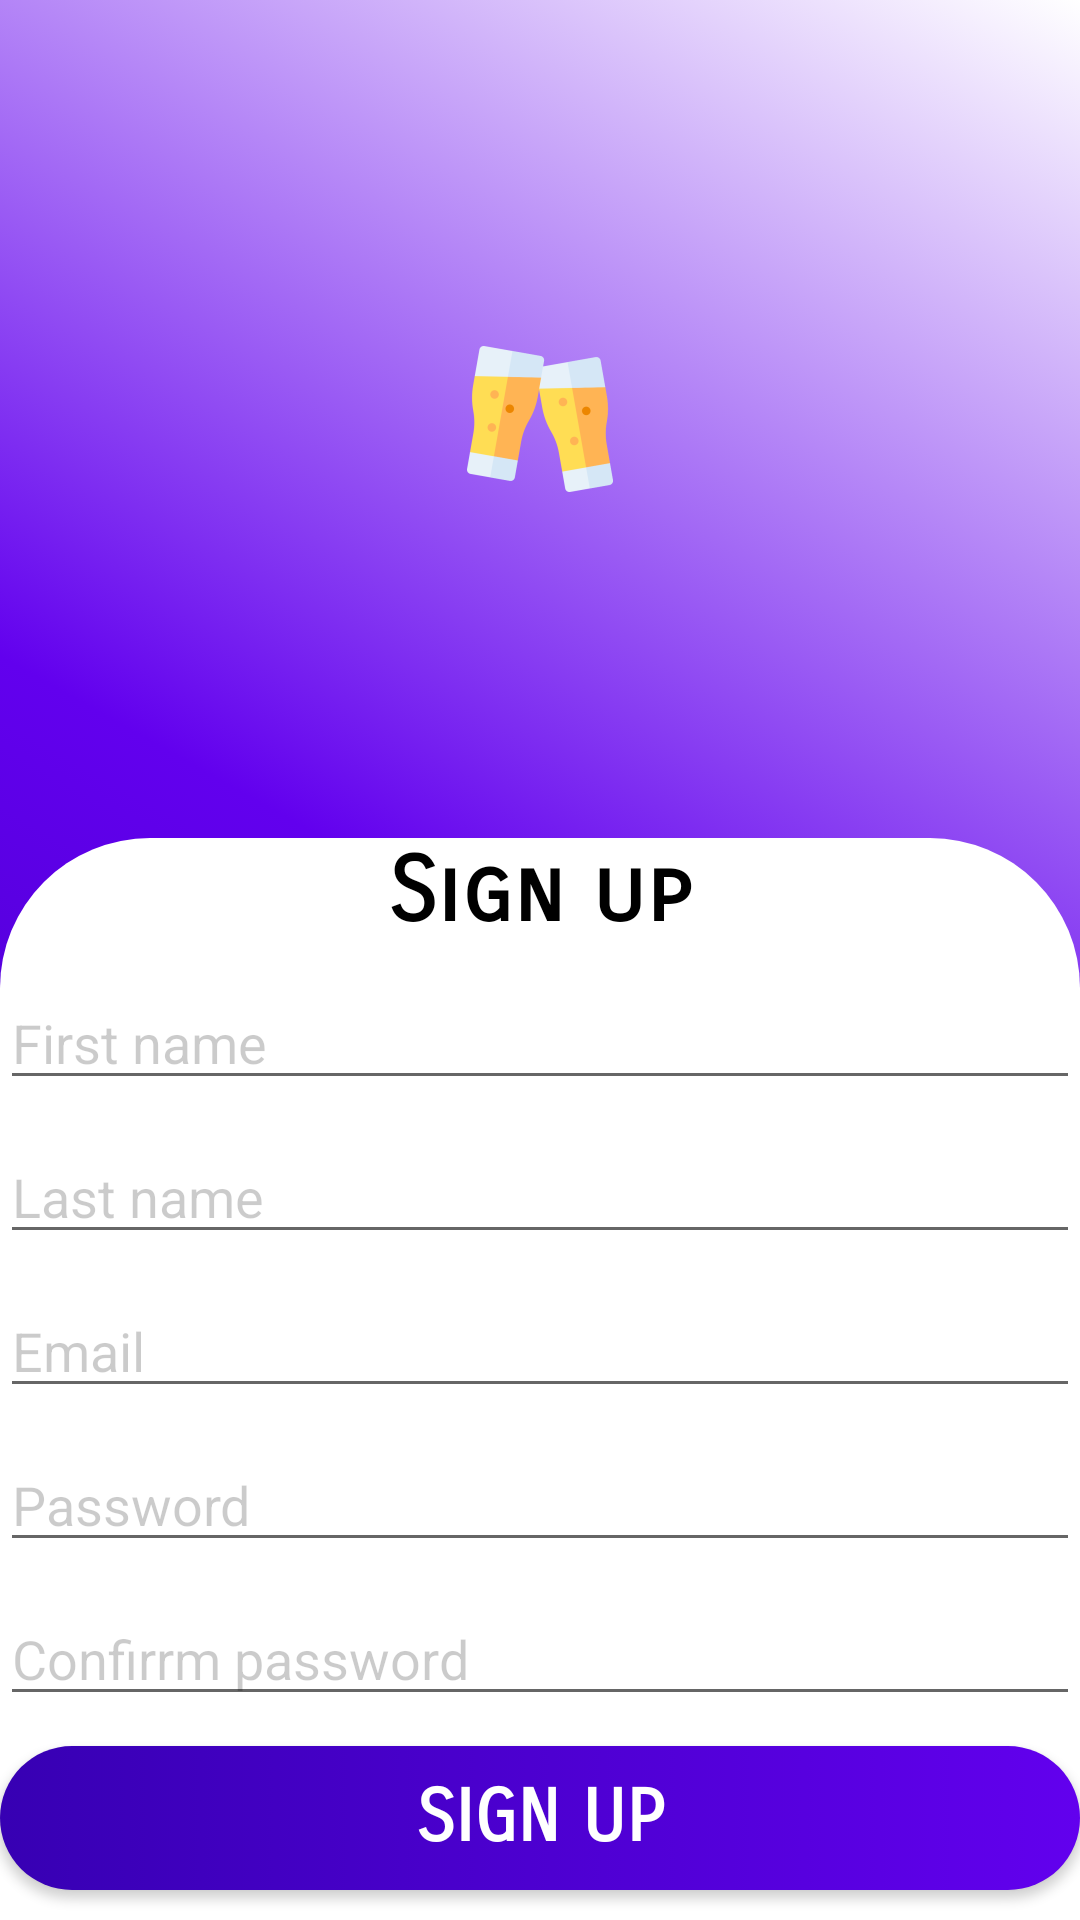

Produce the Android XML layout that renders to this screen, including the resource entries it uses.
<!-- AndroidManifest.xml: application theme AppTheme -->
<!-- res/layout/activity_signup.xml -->
<?xml version="1.0" encoding="utf-8"?>
<androidx.constraintlayout.widget.ConstraintLayout xmlns:android="http://schemas.android.com/apk/res/android"
    xmlns:app="http://schemas.android.com/apk/res-auto"
    xmlns:tools="http://schemas.android.com/tools"
    android:layout_width="match_parent"
    android:layout_height="match_parent"
    tools:context=".Account.SignUpActivity"
    android:background="@drawable/background">

    <LinearLayout
        android:id="@+id/linearLayout2"
        android:layout_width="0dp"
        android:layout_height="wrap_content"
        android:background="@drawable/login_background"
        android:orientation="vertical"
        app:layout_constraintBottom_toBottomOf="parent"
        app:layout_constraintEnd_toEndOf="parent"
        app:layout_constraintStart_toStartOf="parent">

        <TextView
            android:id="@+id/textView3"
            android:layout_width="match_parent"
            android:layout_height="wrap_content"
            android:layout_marginBottom="10dp"
            android:fontFamily="sans-serif-smallcaps"
            android:gravity="center_horizontal"
            android:text="@string/SignUp"
            android:textColor="#000000"
            android:textSize="30sp"
            android:textStyle="bold" />

        <EditText
            android:id="@+id/signup_firstname"
            android:layout_width="match_parent"
            android:layout_height="wrap_content"
            android:layout_marginBottom="10dp"
            android:ems="10"
            android:hint="@string/Name"
            android:importantForAutofill="no"
            android:inputType="textPersonName"
            android:textColor="#000"
            android:textColorHint="#34000000"/>

        <EditText
            android:id="@+id/signup_lastname"
            android:layout_width="match_parent"
            android:layout_height="wrap_content"
            android:layout_marginBottom="10dp"
            android:ems="10"
            android:hint="@string/Surname"
            android:importantForAutofill="no"
            android:inputType="textPersonName"
            android:textColor="#000"
            android:textColorHint="#34000000"/>

        <EditText
            android:id="@+id/signup_email"
            android:layout_width="match_parent"
            android:layout_height="wrap_content"
            android:layout_marginBottom="10dp"
            android:ems="10"
            android:hint="@string/email"
            android:inputType="textEmailAddress"
            android:importantForAutofill="no"
            android:textColor="#000"
            android:textColorHint="#34000000"/>

        <EditText
            android:id="@+id/signup_psw"
            android:layout_width="match_parent"
            android:layout_height="wrap_content"
            android:layout_marginBottom="10dp"
            android:ems="10"
            android:hint="@string/Password"
            android:inputType="textPassword"
            android:importantForAutofill="no"
            android:textColor="#000"
            android:textColorHint="#34000000"/>

        <EditText
            android:id="@+id/signup_conf_psw"
            android:layout_width="match_parent"
            android:layout_height="wrap_content"
            android:layout_marginBottom="10dp"
            android:ems="10"
            android:hint="@string/ConfirmPassword"
            android:inputType="textPassword"
            android:importantForAutofill="no"
            android:textColor="#000"
            android:textColorHint="#34000000"/>

        <Button
            android:id="@+id/btn_registration"
            android:layout_width="match_parent"
            android:layout_height="match_parent"
            android:layout_marginBottom="10dp"
            android:background="@drawable/btn_login_signup_background"
            android:fontFamily="sans-serif-smallcaps"
            android:text="@string/SignUp"
            android:textColor="#fff"
            android:textSize="24sp"
            android:textStyle="bold" />
    </LinearLayout>

    <ImageView
        android:id="@+id/imageView3"
        android:layout_width="wrap_content"
        android:layout_height="wrap_content"
        android:contentDescription="@string/app_name"
        app:layout_constraintBottom_toTopOf="@+id/linearLayout2"
        app:layout_constraintEnd_toEndOf="parent"
        app:layout_constraintStart_toStartOf="parent"
        app:layout_constraintTop_toTopOf="parent"
        app:srcCompat="@mipmap/ic_launcher_foreground" />

    <ProgressBar
        android:id="@+id/signup_progressBar"
        style="@android:style/Widget.Holo.ProgressBar.Large"
        android:layout_width="wrap_content"
        android:layout_height="wrap_content"
        android:visibility="invisible"
        app:layout_constraintBottom_toBottomOf="@+id/linearLayout2"
        app:layout_constraintEnd_toEndOf="parent"
        app:layout_constraintStart_toStartOf="parent"
        app:layout_constraintTop_toTopOf="parent" />
</androidx.constraintlayout.widget.ConstraintLayout>
<!-- resources referenced by this layout -->
<resources>
  <!-- drawable background (drawable) -->
  <?xml version="1.0" encoding="utf-8"?>
  <selector xmlns:android="http://schemas.android.com/apk/res/android">
      <item>
          <shape>
              <gradient
                  android:startColor="@color/colorPrimaryDark"
                  android:centerColor="@color/colorPrimary"
                  android:endColor="#FFF"
                  android:angle="45"/>
          </shape>
      </item>
  </selector>
  <!-- drawable btn_login_signup_background (drawable) -->
  <?xml version="1.0" encoding="utf-8"?>
  <selector xmlns:android="http://schemas.android.com/apk/res/android">
      <item>
          <shape>
              <gradient android:startColor="@color/colorPrimaryDark"
                  android:endColor="@color/colorPrimary"
                  android:angle="360"/>
              <corners
                  android:radius="100dp"/>
          </shape>
      </item>
  </selector>
  <!-- drawable login_background (drawable) -->
  <?xml version="1.0" encoding="utf-8"?>
  <selector xmlns:android="http://schemas.android.com/apk/res/android">
      <item>
          <shape>
              <solid
                  android:color="#FFF"/>
              <corners
                  android:topRightRadius="50dp"
                  android:topLeftRadius="50dp"/>
          </shape>
      </item>
  </selector>
  <!-- mipmap ic_launcher_foreground: png bitmap (mipmap-hdpi, 3153 bytes) -->
  <string name="ConfirmPassword">Confirrm password</string>
  <string name="Name">First name</string>
  <string name="Password" translatable="false">Password</string>
  <string name="SignUp" translatable="false">Sign up</string>
  <string name="Surname">Last name</string>
  <string name="app_name" translatable="false">MeetGroups</string>
  <string name="email" translatable="false">Email</string>
  <string name="username" translatable="false">Username</string>
  <style name="AppTheme" parent="Theme.AppCompat.NoActionBar">
          
          <item name="colorPrimary">@color/colorPrimary</item>
          <item name="colorPrimaryDark">@color/colorPrimaryDark</item>
          <item name="colorAccent">@color/colorAccent</item>
          <item name="actionOverflowButtonStyle">@style/MyOverflowButtonStyle</item>
      </style>
  <style name="MyOverflowButtonStyle" parent="Widget.AppCompat.ActionButton.Overflow">
          <item name="android:tint">#FFFFFF</item>
      </style>
  <!-- not gathered from this repository: default colours our renderer supplied (Android Studio template values) -->
  <color name="colorPrimary">#FF6200EE</color>
  <color name="colorPrimaryDark">#FF3700B3</color>
  <color name="colorAccent">#FF03DAC5</color>
</resources>
